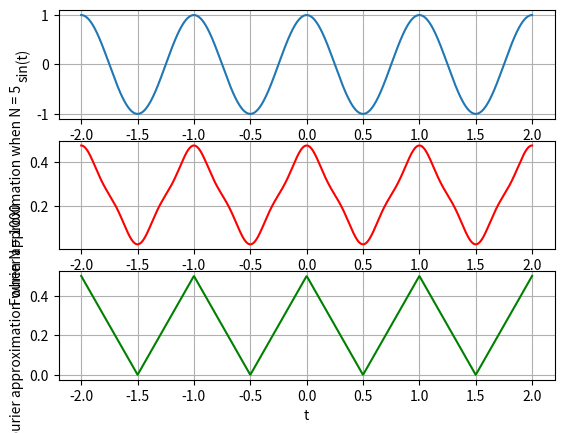

The matplotlib source for this figure:
import numpy as np  
import matplotlib.pyplot as plt 
from pylab import *
import cmath
t = np.linspace(-2,2,1000)

def Fourier_cal(N):
	y = 0	
	z = complex(0,1)
	for n in range(1,N,2):
		y = y + (2/(((np.pi)*n)**2))*np.cos(2*np.pi*n*t)
	return (y + 1/4) #because Co = 1/4
y1 = np.cos(2*np.pi*t)
y2 = Fourier_cal(5)
y3 = Fourier_cal(1000)

subplot(3,1,1)
plt.plot(t,y1)
plt.xlabel('t')
plt.ylabel('sin(t)')
plt.grid()

subplot(3,1,2)
plt.plot(t,y2,'r')
plt.xlabel('t')
plt.ylabel('Fourier approximation when N = 5')
plt.grid()

subplot(3,1,3)
plt.plot(t,y3,'g')
plt.grid()
plt.xlabel('t')
plt.ylabel('Fourier approximation when N = 1000')

plt.show()
